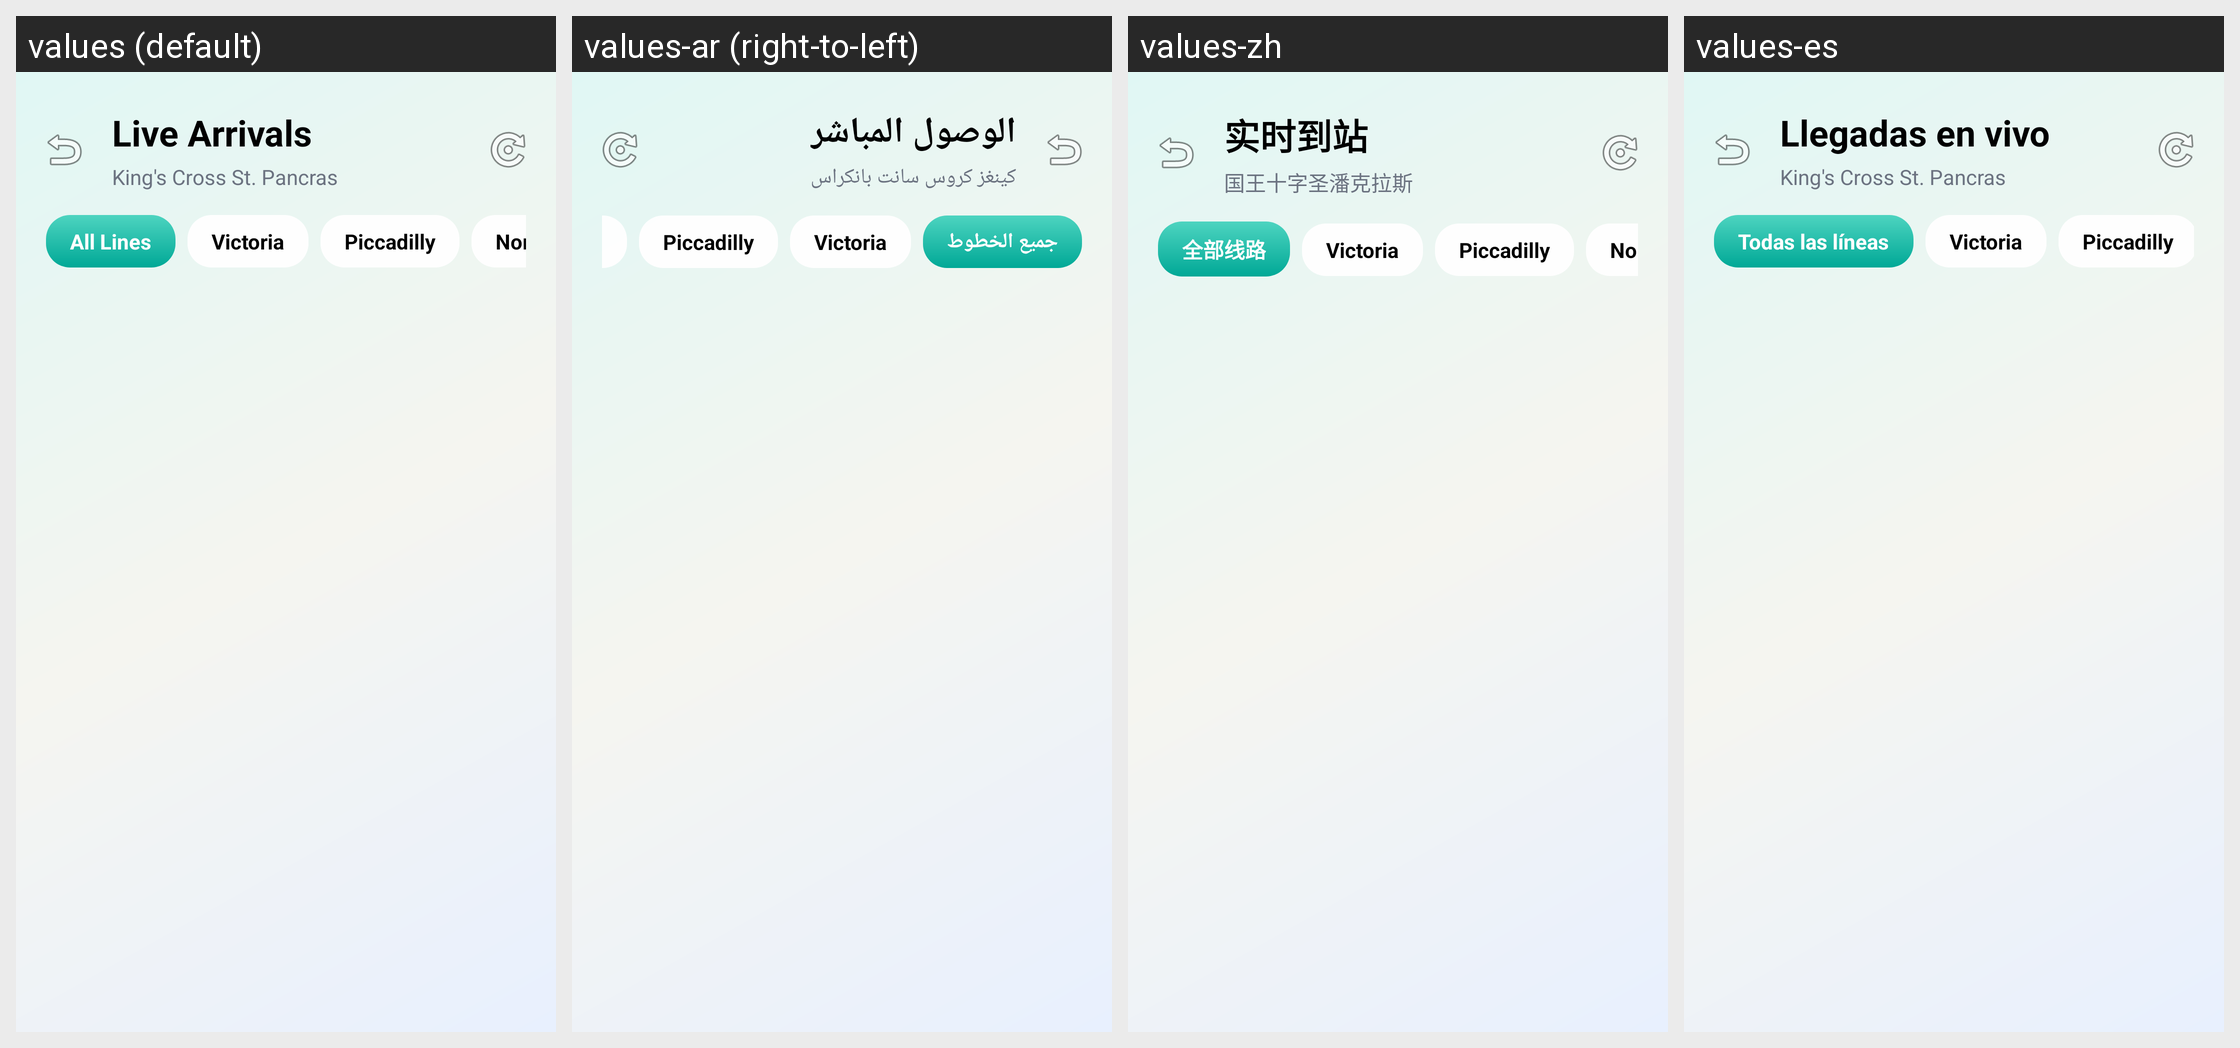

Here is an Android app screen in its default locale and in the app's own translations. Write out the translated-string differences for the strings that appear on this screen.
Android screen res/layout/activity_live_arrivals.xml rendered under 4 locales, left to right: values (default), values-ar (right-to-left), values-zh, values-es. Device: Nexus 5 (rendered at 1080×1920; each locale shown at half size, 540×960, under a caption strip naming it); theme Theme.AJP.
Strings drawn on this screen, with the default value and each locale's value (text and hints the layout hard-codes, and strings that could not be matched under every locale, appear in the picture but are not listed):

live_arrivals
  values: Live Arrivals
  values-ar: الوصول المباشر
  values-zh: 实时到站
  values-es: Llegadas en vivo

kings_cross_st_pancras
  values: King's Cross St. Pancras
  values-ar: كينغز كروس سانت بانكراس
  values-zh: 国王十字圣潘克拉斯
  values-es: King's Cross St. Pancras

all_lines
  values: All Lines
  values-ar: جميع الخطوط
  values-zh: 全部线路
  values-es: Todas las líneas
